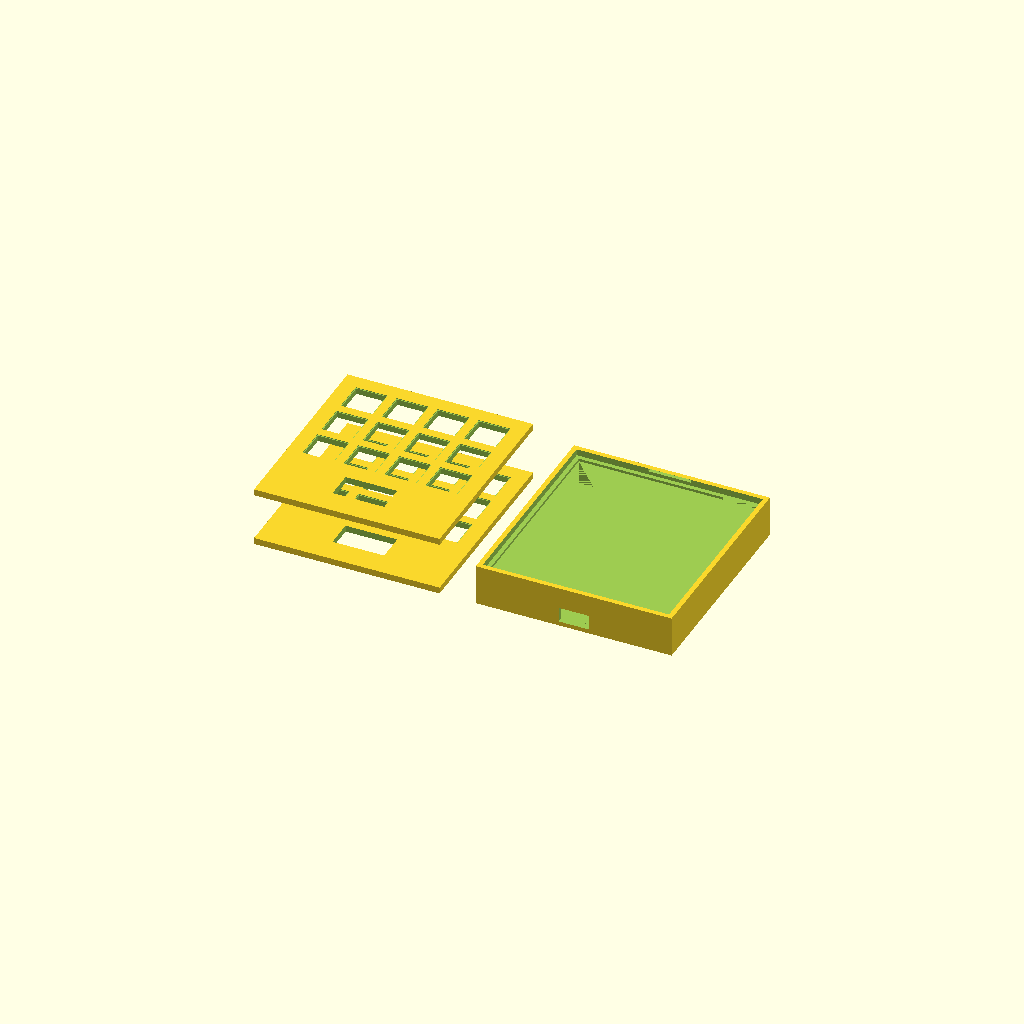
Cell 1: the model at its default parameters.
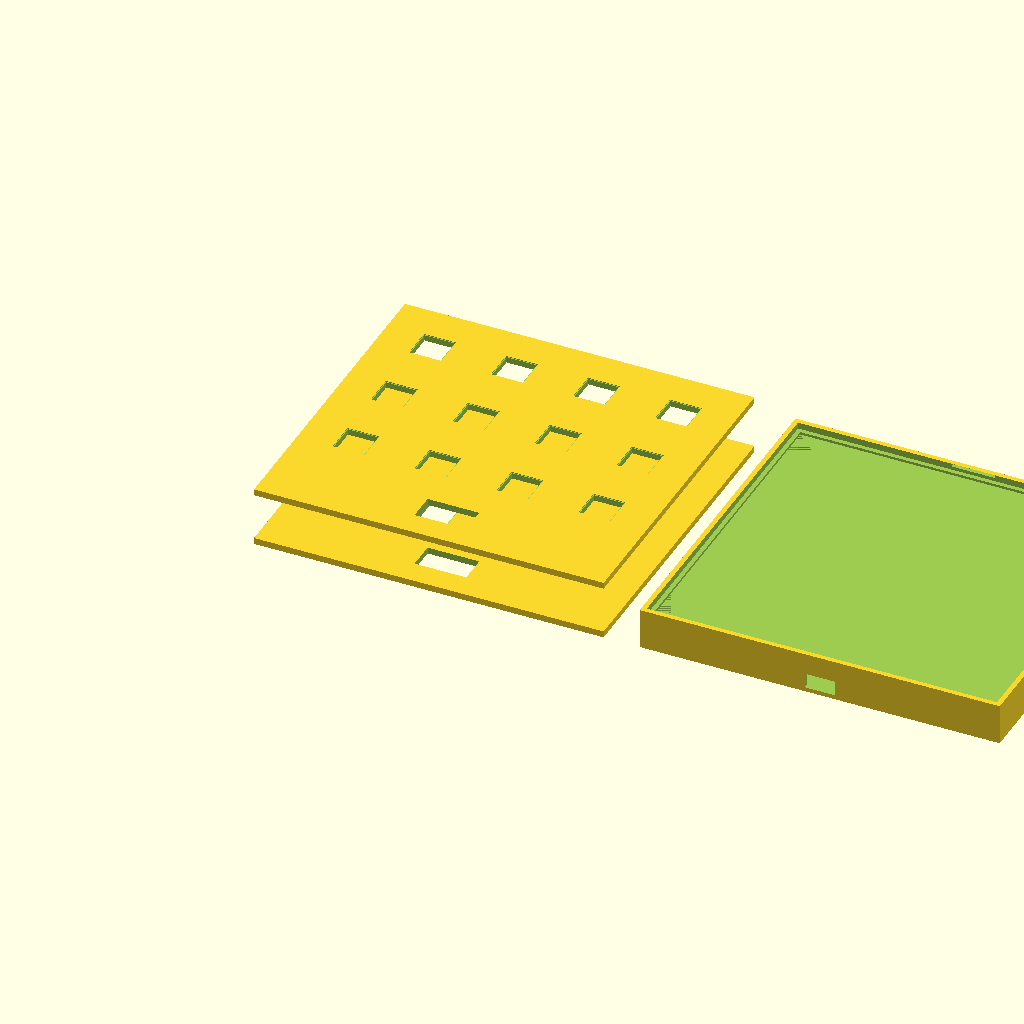
Cell 2: pitch = 38.1 (everything else at default).
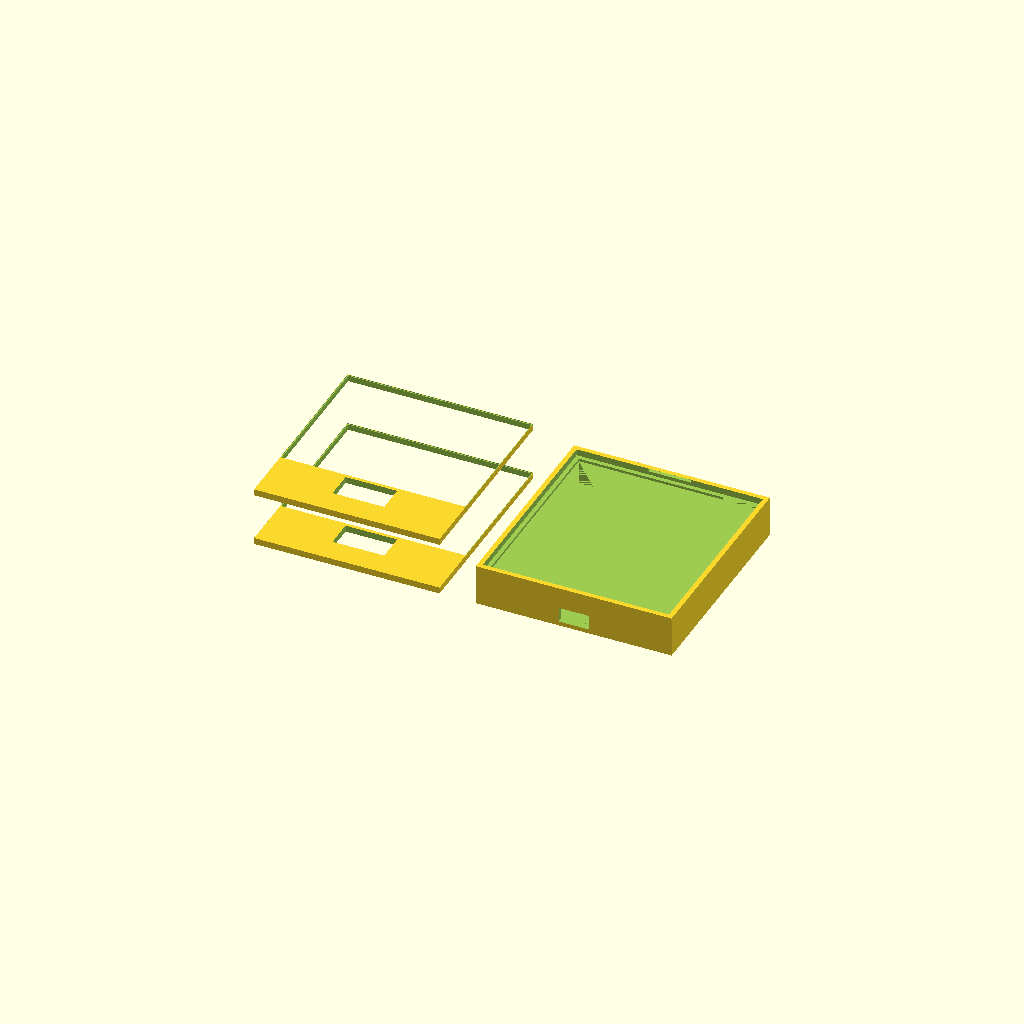
Cell 3: the same model with key_hole = 28.1.
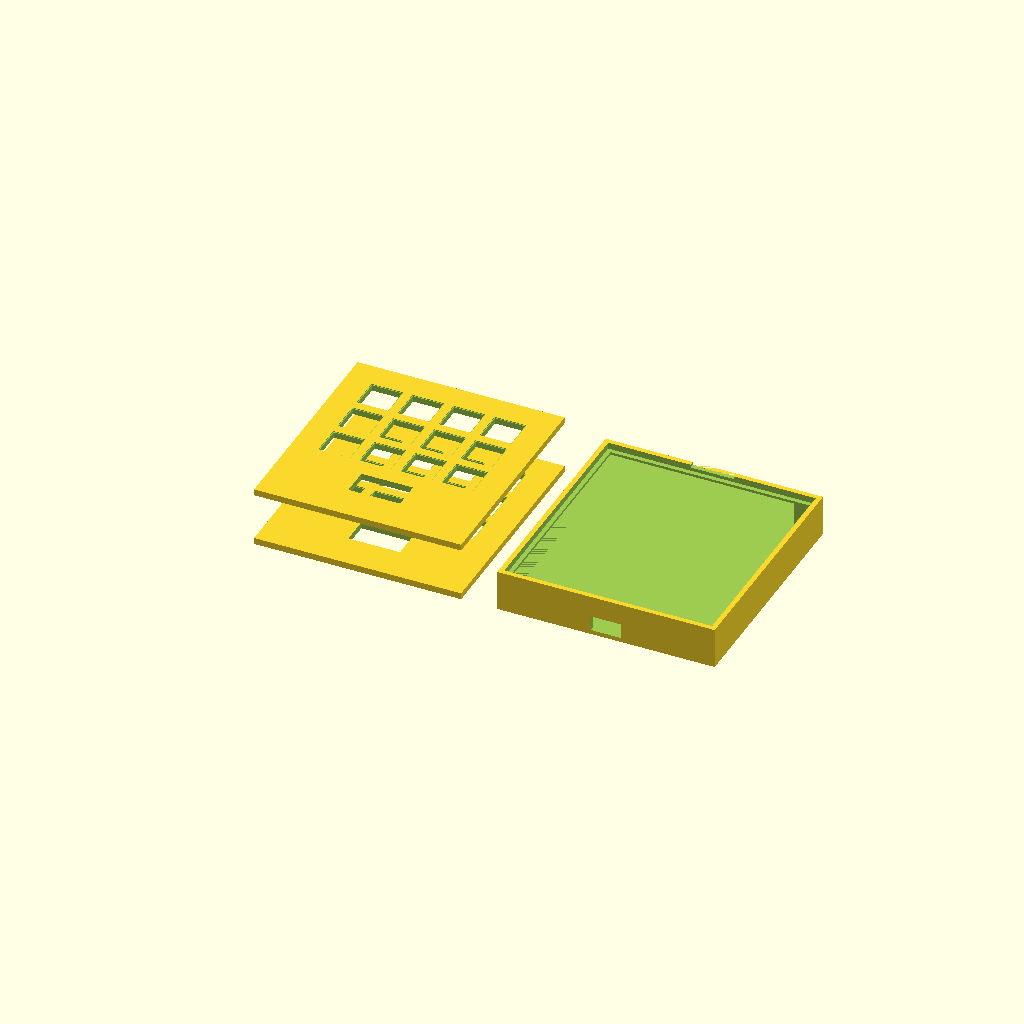
Cell 4: margin = 10 (everything else at default).
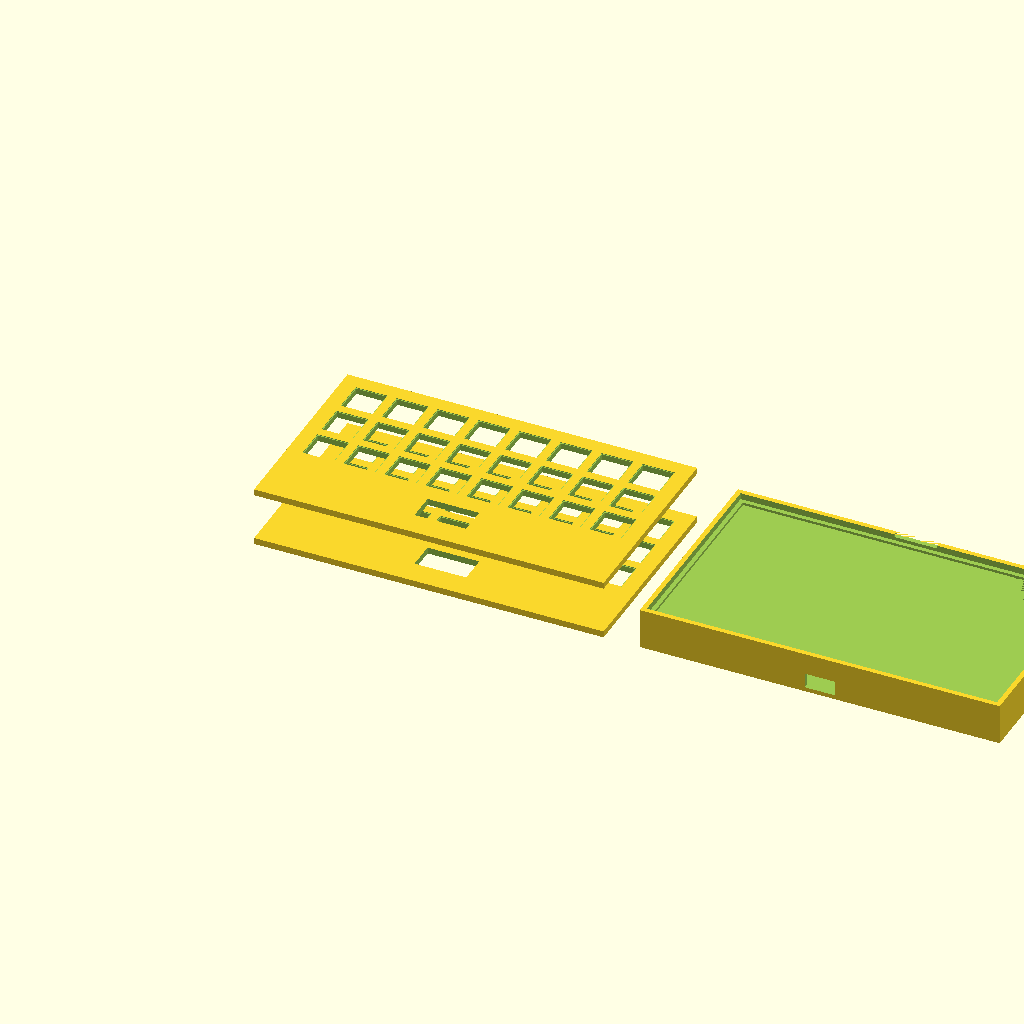
Cell 5: the same model with cols = 8.
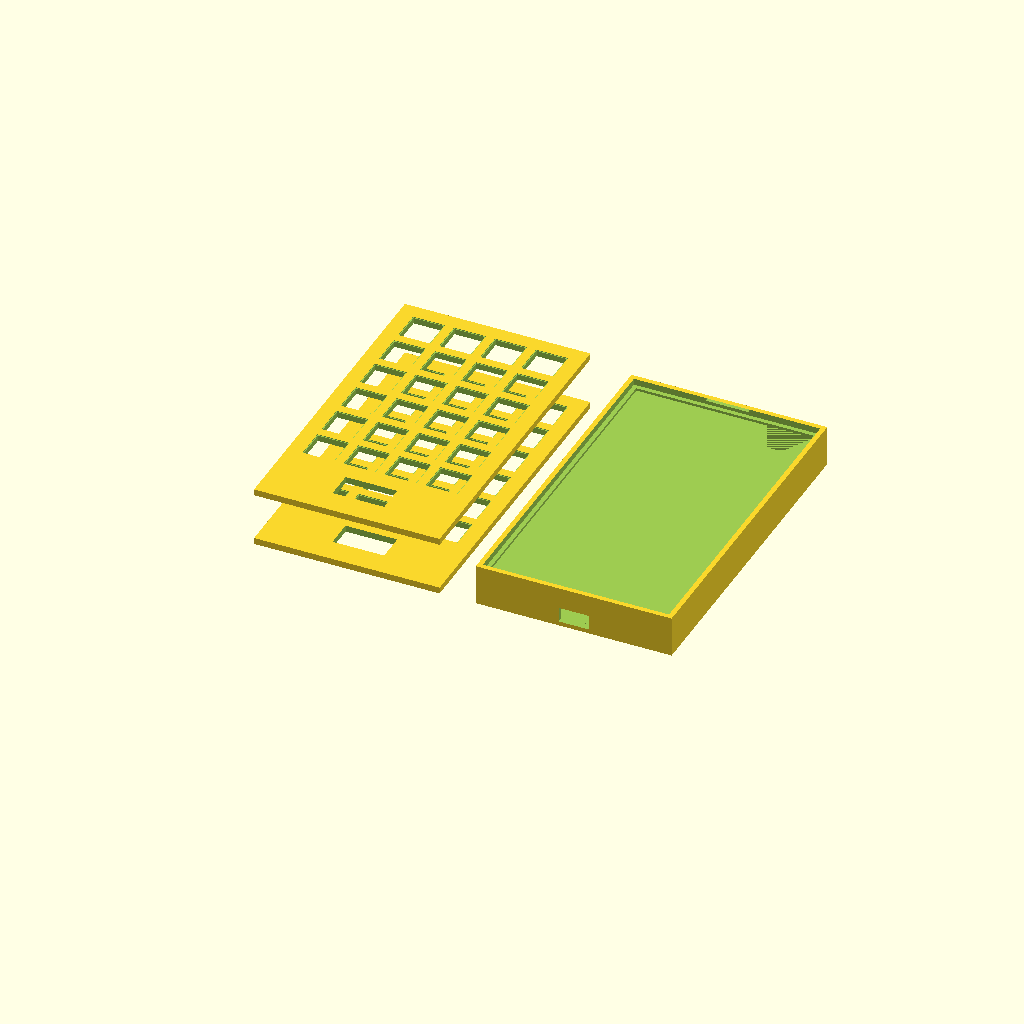
Cell 6: the same model with rows = 6.
One fixed orthographic camera (rotation 55°, 0°, 25°; colour scheme Cornfield) for every cell.
The OpenSCAD source (hardware/case_mx.scad):
// =============================================================================
//  case_mx.scad - VERSI MX (switch mekanikal, 12 x 14x14 mm)
//  Case macropad 4x3 + OLED 0.96" untuk ESP32-S2 Mini.
//  Satuan: milimeter.  Parameter di bawah ini juga dipakai di
//  hardware/plate_mx_1to1.pdf dan tools/make_diagrams.py - jaga tetap sama.
//
//  Versi tactile ada di case_tactile.scad (lebih tipis, lubang 7 mm).
//
//  CARA PAKAI (OpenSCAD):
//    1. buka file ini
//    2. ubah PART di bawah ini, lalu Render (F6) dan Export STL
//         PART = "plate"  -> plate atas (tempat switch + jendela OLED)
//         PART = "tray"   -> bak bawah
//         PART = "both"   -> pratinjau, keduanya sekaligus
//
//  CATATAN: desain ini titik awal dan belum diuji cetak oleh pembuat file.
//  Cetak plate dulu (kira-kira 1 jam), coba pasang 1 switch, baru cetak tray.
//  Kalau switch terlalu longgar/ketat, ubah key_hole (14.05 -> 13.95 / 14.15).
// =============================================================================

PART = "both";          // "plate" | "tray" | "both"

// ---------------------------------------------------------------- parameter
pitch     = 19.05;      // jarak antar titik tengah switch (MX)
key_hole  = 14.05;      // lubang switch
margin    = 5.0;        // tepi plate -> lubang switch pertama

cols      = 4;
rows      = 3;

SCREEN_BAND = 26.0;     // tinggi area OLED di atas grid tombol
screen_win_w = 24.0;    // jendela layar (active area OLED 0.96" = 21.7 x 11.2)
screen_win_h = 13.0;

plate_t   = 3.0;        // tebal plate
wall      = 2.4;        // tebal dinding
floor_t   = 2.0;        // tebal dasar
inner_h   = 14.0;       // ruang di bawah plate (modul OLED ~4 mm + kabel)
lip_w     = 2.0;        // lebar bibir penopang plate
lip_t     = 1.2;        // tebal bibir
slack     = 0.3;        // kelonggaran cetak

usb_w     = 14.0;       // celah USB-C di dinding depan
usb_h     = 7.0;

$fn = 60;

// ---------------------------------------------------------------- turunan
plate_w = margin * 2 + cols * pitch;                 // 86.2
plate_d = margin * 2 + SCREEN_BAND + rows * pitch;   // 93.15

grid_y0 = margin + SCREEN_BAND;                      // awal baris tombol
win_cx  = plate_w / 2;
win_cy  = margin + SCREEN_BAND / 2;                  // tengah area layar

int_w = plate_w + slack;
int_d = plate_d + slack;

out_w = plate_w + 2 * wall;
out_d = plate_d + 2 * wall;
total_h = floor_t + inner_h + plate_t;

// =============================================================================
//  PLATE (atas)
// =============================================================================
module plate() {
    difference() {
        cube([plate_w, plate_d, plate_t]);

        // lubang 12 switch
        for (r = [0 : rows - 1], c = [0 : cols - 1]) {
            x = margin + c * pitch + (pitch - key_hole) / 2;
            y = grid_y0 + r * pitch + (pitch - key_hole) / 2;
            translate([x, y, -1])
                cube([key_hole, key_hole, plate_t + 2]);
        }

        // jendela OLED: modul ditempel di bawah plate, kaca menghadap jendela
        translate([win_cx - screen_win_w / 2, win_cy - screen_win_h / 2, -1])
            cube([screen_win_w, screen_win_h, plate_t + 2]);

        // chamfer tipis di sisi atas lubang switch (biar switch mudah masuk)
        for (r = [0 : rows - 1], c = [0 : cols - 1]) {
            x = margin + c * pitch + pitch / 2;
            y = grid_y0 + r * pitch + pitch / 2;
            translate([x, y, plate_t - 0.01])
                cube([key_hole + 0.8, key_hole + 0.8, 0.6], center = true);
        }
    }
}

// =============================================================================
//  TRAY (bawah)
// =============================================================================
module tray() {
    x0 = (out_w - int_w) / 2;
    y0 = (out_d - int_d) / 2;
    difference() {
        cube([out_w, out_d, total_h]);

        // 1. rongga bawah (sampai bawah bibir)
        translate([x0, y0, floor_t])
            cube([int_w, int_d, inner_h - lip_t]);

        // 2. bukaan di dalam bibir -> hanya menyisakan bibir selebar lip_w
        translate([x0 + lip_w, y0 + lip_w, floor_t + inner_h - lip_t])
            cube([int_w - 2 * lip_w, int_d - 2 * lip_w, lip_t + 0.01]);

        // 3. dudukan plate: plate masuk dari atas dan berhenti di bibir
        translate([x0, y0, floor_t + inner_h])
            cube([int_w, int_d, plate_t + 2]);

        // celah USB-C di dinding depan (-Y)
        translate([out_w / 2 - usb_w / 2, -1, floor_t])
            cube([usb_w, wall + 2, usb_h]);

        // celah buka plate di dinding belakang (+Y), untuk ujung kuku/spudger
        translate([out_w / 2 - 10, out_d - wall - 1.0, total_h - 1.4])
            cube([20, wall + 2, 1.4]);
    }
}

// =============================================================================
//  RENDER
// =============================================================================
if (PART == "plate") {
    plate();
} else if (PART == "tray") {
    tray();
} else {
    plate();
    translate([0, 0, total_h + 6]) plate();
    translate([out_w + 12, 0, 0]) tray();
}
Customizer parameters (derived from the source; name, type, default, range or options):
PART: string, default "both"
pitch: number, default 19.05
key_hole: number, default 14.05
margin: number, default 5
cols: number, default 4
rows: number, default 3
SCREEN_BAND: number, default 26
screen_win_w: number, default 24
screen_win_h: number, default 13
plate_t: number, default 3
wall: number, default 2.4
floor_t: number, default 2
inner_h: number, default 14
lip_w: number, default 2
lip_t: number, default 1.2
slack: number, default 0.3
usb_w: number, default 14
usb_h: number, default 7
